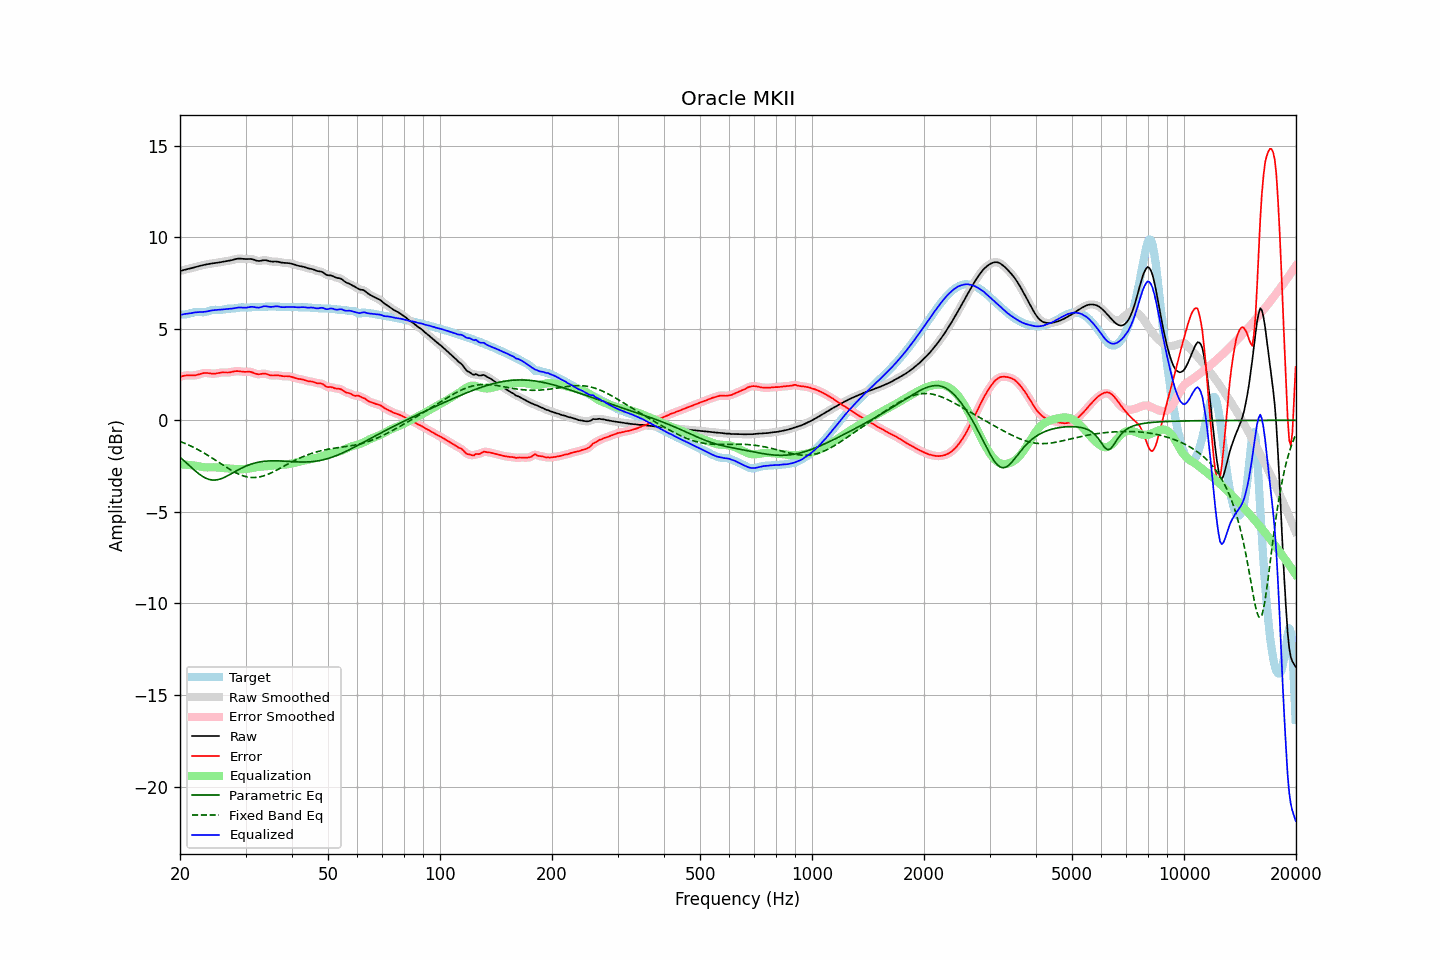

The table this chart was drawn from, first rows:
frequency, raw, error, smoothed, error_smoothed, equalization, parametric_eq, fixed_band_eq, equalized_raw, equalized_smoothed, target
20.00, 8.15, 2.37, 8.15, 2.37, -2.40, -2.02, -1.15, 5.75, 5.75, 5.78
20.20, 8.18, 2.40, 8.18, 2.40, -2.41, -2.09, -1.19, 5.77, 5.77, 5.78
20.40, 8.20, 2.42, 8.20, 2.42, -2.41, -2.17, -1.22, 5.79, 5.79, 5.78
20.61, 8.23, 2.45, 8.22, 2.44, -2.42, -2.25, -1.26, 5.81, 5.80, 5.78
20.81, 8.24, 2.45, 8.24, 2.45, -2.43, -2.32, -1.29, 5.82, 5.82, 5.79
21.02, 8.26, 2.45, 8.26, 2.45, -2.43, -2.41, -1.33, 5.83, 5.83, 5.81
21.23, 8.28, 2.45, 8.28, 2.45, -2.44, -2.49, -1.37, 5.84, 5.84, 5.83
21.44, 8.31, 2.45, 8.31, 2.45, -2.45, -2.57, -1.42, 5.85, 5.85, 5.86
21.66, 8.33, 2.45, 8.33, 2.45, -2.46, -2.64, -1.46, 5.87, 5.87, 5.88
21.87, 8.35, 2.45, 8.35, 2.45, -2.47, -2.72, -1.50, 5.89, 5.89, 5.90
22.09, 8.38, 2.47, 8.38, 2.47, -2.48, -2.80, -1.55, 5.90, 5.90, 5.91
22.31, 8.40, 2.49, 8.40, 2.49, -2.50, -2.87, -1.59, 5.90, 5.90, 5.91
22.54, 8.43, 2.51, 8.43, 2.51, -2.52, -2.94, -1.64, 5.91, 5.91, 5.91
22.76, 8.45, 2.54, 8.45, 2.54, -2.54, -3.00, -1.69, 5.91, 5.91, 5.91
22.99, 8.47, 2.57, 8.47, 2.57, -2.55, -3.06, -1.74, 5.91, 5.91, 5.90
23.22, 8.49, 2.58, 8.49, 2.58, -2.56, -3.11, -1.79, 5.92, 5.92, 5.90
23.45, 8.51, 2.59, 8.51, 2.59, -2.57, -3.16, -1.84, 5.94, 5.94, 5.92
23.69, 8.52, 2.58, 8.52, 2.58, -2.57, -3.19, -1.89, 5.95, 5.95, 5.94
23.92, 8.54, 2.57, 8.54, 2.57, -2.57, -3.23, -1.95, 5.97, 5.97, 5.97
24.16, 8.55, 2.56, 8.55, 2.56, -2.57, -3.24, -2.00, 5.99, 5.99, 6.00
24.40, 8.57, 2.55, 8.57, 2.55, -2.56, -3.26, -2.06, 6.00, 6.00, 6.02
24.65, 8.58, 2.54, 8.58, 2.55, -2.56, -3.26, -2.11, 6.01, 6.01, 6.03
24.89, 8.59, 2.55, 8.59, 2.55, -2.57, -3.26, -2.17, 6.02, 6.02, 6.04
25.14, 8.60, 2.57, 8.60, 2.57, -2.57, -3.25, -2.23, 6.03, 6.03, 6.03
25.39, 8.61, 2.59, 8.62, 2.59, -2.58, -3.23, -2.29, 6.03, 6.03, 6.03
25.65, 8.63, 2.60, 8.63, 2.60, -2.59, -3.20, -2.34, 6.04, 6.04, 6.03
25.91, 8.65, 2.61, 8.65, 2.61, -2.60, -3.17, -2.40, 6.05, 6.05, 6.03
26.16, 8.66, 2.62, 8.66, 2.61, -2.60, -3.14, -2.46, 6.06, 6.06, 6.05
26.43, 8.68, 2.61, 8.68, 2.61, -2.61, -3.10, -2.52, 6.07, 6.07, 6.07
26.69, 8.69, 2.61, 8.69, 2.61, -2.62, -3.05, -2.57, 6.07, 6.07, 6.08
26.96, 8.71, 2.61, 8.71, 2.61, -2.63, -3.01, -2.63, 6.08, 6.08, 6.10
27.23, 8.72, 2.62, 8.72, 2.62, -2.64, -2.96, -2.68, 6.08, 6.08, 6.10
27.50, 8.74, 2.64, 8.74, 2.64, -2.65, -2.91, -2.73, 6.09, 6.09, 6.10
27.77, 8.76, 2.66, 8.76, 2.66, -2.66, -2.86, -2.78, 6.11, 6.11, 6.10
28.05, 8.79, 2.68, 8.79, 2.68, -2.66, -2.81, -2.83, 6.12, 6.12, 6.11
28.33, 8.81, 2.69, 8.81, 2.69, -2.67, -2.76, -2.87, 6.14, 6.14, 6.12
28.62, 8.83, 2.69, 8.82, 2.69, -2.67, -2.71, -2.92, 6.15, 6.15, 6.14
28.90, 8.83, 2.68, 8.83, 2.68, -2.67, -2.67, -2.95, 6.16, 6.16, 6.16
29.19, 8.83, 2.66, 8.83, 2.66, -2.67, -2.62, -2.99, 6.16, 6.16, 6.16
29.48, 8.82, 2.65, 8.82, 2.65, -2.67, -2.58, -3.02, 6.15, 6.15, 6.17
29.78, 8.81, 2.65, 8.81, 2.65, -2.66, -2.54, -3.05, 6.15, 6.15, 6.16
30.08, 8.80, 2.65, 8.81, 2.65, -2.66, -2.50, -3.07, 6.15, 6.15, 6.16
30.38, 8.81, 2.65, 8.81, 2.65, -2.65, -2.46, -3.09, 6.16, 6.16, 6.15
30.68, 8.81, 2.65, 8.81, 2.65, -2.63, -2.43, -3.11, 6.18, 6.18, 6.16
30.99, 8.81, 2.64, 8.81, 2.64, -2.62, -2.40, -3.12, 6.19, 6.19, 6.17
31.30, 8.79, 2.62, 8.79, 2.61, -2.60, -2.37, -3.12, 6.20, 6.19, 6.18
31.61, 8.77, 2.58, 8.77, 2.58, -2.58, -2.34, -3.12, 6.19, 6.19, 6.19
31.93, 8.73, 2.55, 8.74, 2.55, -2.57, -2.32, -3.12, 6.17, 6.17, 6.19
32.24, 8.71, 2.52, 8.71, 2.53, -2.55, -2.30, -3.11, 6.16, 6.16, 6.19
32.57, 8.70, 2.51, 8.70, 2.52, -2.54, -2.28, -3.10, 6.15, 6.16, 6.18
32.89, 8.71, 2.52, 8.71, 2.52, -2.53, -2.27, -3.08, 6.17, 6.17, 6.18
33.22, 8.72, 2.54, 8.72, 2.54, -2.53, -2.25, -3.06, 6.20, 6.20, 6.19
33.55, 8.74, 2.55, 8.74, 2.55, -2.52, -2.24, -3.03, 6.22, 6.22, 6.19
33.89, 8.74, 2.54, 8.74, 2.54, -2.51, -2.23, -3.00, 6.23, 6.23, 6.20
34.23, 8.73, 2.52, 8.73, 2.52, -2.50, -2.22, -2.97, 6.22, 6.22, 6.21
34.57, 8.71, 2.49, 8.71, 2.49, -2.50, -2.22, -2.94, 6.21, 6.21, 6.21
34.92, 8.68, 2.46, 8.68, 2.47, -2.49, -2.21, -2.90, 6.19, 6.20, 6.22
35.27, 8.67, 2.45, 8.67, 2.45, -2.48, -2.21, -2.86, 6.19, 6.20, 6.22
35.62, 8.67, 2.45, 8.67, 2.45, -2.46, -2.21, -2.82, 6.20, 6.20, 6.22
35.97, 8.67, 2.46, 8.67, 2.46, -2.45, -2.21, -2.77, 6.22, 6.22, 6.21
... 635 more rows
